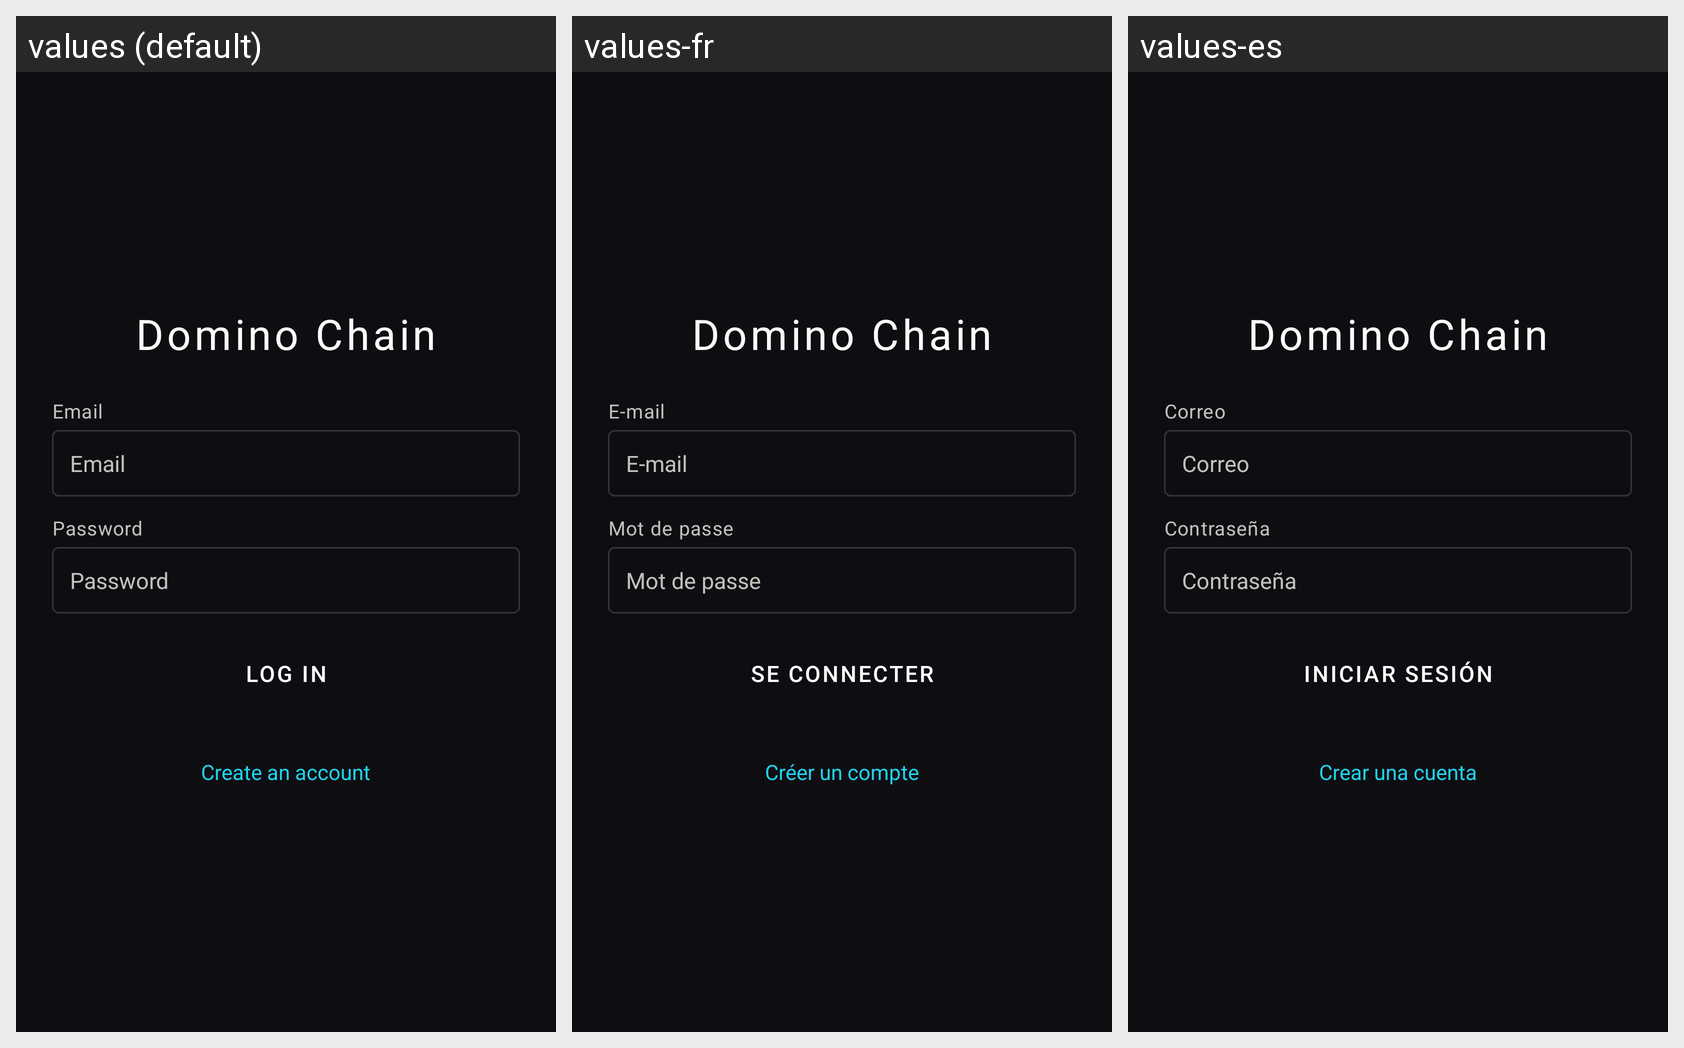

Translations of the strings shown on this Android screen, per locale in the grid:
Android screen res/layout/activity_login.xml rendered under 3 locales, left to right: values (default), values-fr, values-es. Device: Nexus 5 (rendered at 1080×1920; each locale shown at half size, 540×960, under a caption strip naming it); theme Theme.Bg.
Strings drawn on this screen, with the default value and each locale's value (text and hints the layout hard-codes, and strings that could not be matched under every locale, appear in the picture but are not listed):

app_name
  values: Domino Chain
  values-fr: Domino Chain
  values-es: Domino Chain

email
  values: Email
  values-fr: E-mail
  values-es: Correo

password
  values: Password
  values-fr: Mot de passe
  values-es: Contraseña

login_action
  values: Log in
  values-fr: Se connecter
  values-es: Iniciar sesión

login_switch_to_register
  values: Create an account
  values-fr: Créer un compte
  values-es: Crear una cuenta
